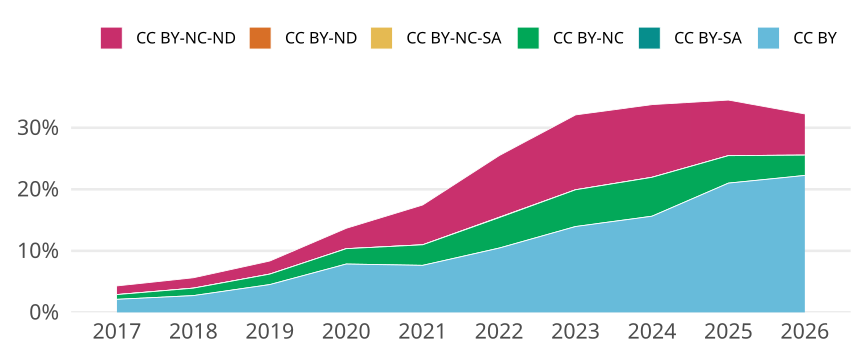

The file beside this chart, header and first rows:
cr_year, cc, cc_total, jn_all, prop
2017, CC BY, 3941, 186048, 0.02118
2017, CC BY-SA, 0, NA, 0
2017, CC BY-NC, 1441, 186048, 0.007745
2017, CC BY-NC-SA, 7, 186048, 3.762469900240798e-5
2017, CC BY-ND, 7, 186048, 3.762469900240798e-5
2017, CC BY-NC-ND, 2606, 186048, 0.01401
2018, CC BY, 5300, 194419, 0.02726
2018, CC BY-SA, 1, 194419, 5.143530210524691e-6
2018, CC BY-NC, 2352, 194419, 0.0121
2018, CC BY-NC-SA, 10, 194419, 5.143530210524692e-5
2018, CC BY-ND, 0, NA, 0
2018, CC BY-NC-ND, 3277, 194419, 0.01686
2019, CC BY, 9022, 199703, 0.04518
2019, CC BY-SA, 2, 199703, 1.0014872085046294e-5
2019, CC BY-NC, 3396, 199703, 0.01701
2019, CC BY-NC-SA, 9, 199703, 4.506692438270832e-5
2019, CC BY-ND, 5, 199703, 2.5037180212615736e-5
2019, CC BY-NC-ND, 4243, 199703, 0.02125
2020, CC BY, 16894, 215125, 0.07853
2020, CC BY-SA, 7, 215125, 3.253922138291691e-5
2020, CC BY-NC, 5366, 215125, 0.02494
2020, CC BY-NC-SA, 3, 215125, 1.3945380592678674e-5
2020, CC BY-ND, 6, 215125, 2.789076118535735e-5
2020, CC BY-NC-ND, 7121, 215125, 0.0331
2021, CC BY, 16107, 210833, 0.0764
2021, CC BY-SA, 1, 210833, 4.743090502909886e-6
2021, CC BY-NC, 7042, 210833, 0.0334
2021, CC BY-NC-SA, 5, 210833, 2.371545251454943e-5
2021, CC BY-ND, 7, 210833, 3.3201633520369203e-05
2021, CC BY-NC-ND, 13634, 210833, 0.06467
2022, CC BY, 20788, 199045, 0.1044
2022, CC BY-SA, 16, 199045, 8.038383280162777e-5
2022, CC BY-NC, 9842, 199045, 0.04945
2022, CC BY-NC-SA, 97, 199045, 4.8732698635986835e-4
2022, CC BY-ND, 4, 199045, 2.0095958200406942e-5
2022, CC BY-NC-ND, 19947, 199045, 0.1002
2023, CC BY, 28425, 203769, 0.1395
2023, CC BY-SA, 0, NA, 0
2023, CC BY-NC, 12170, 203769, 0.05972
2023, CC BY-NC-SA, 3, 203769, 1.4722553479675515e-5
2023, CC BY-ND, 1, 203769, 4.907517826558505e-6
2023, CC BY-NC-ND, 24786, 203769, 0.1216
2024, CC BY, 34181, 218743, 0.1563
2024, CC BY-SA, 0, NA, 0
2024, CC BY-NC, 13828, 218743, 0.06322
2024, CC BY-NC-SA, 1, 218743, 4.57157486182415e-6
2024, CC BY-ND, 2, 218743, 9.1431497236483e-6
2024, CC BY-NC-ND, 25837, 218743, 0.1181
2025, CC BY, 50257, 239298, 0.21
2025, CC BY-SA, 4, 239298, 1.6715559678726942e-5
2025, CC BY-NC, 10677, 239298, 0.04462
2025, CC BY-NC-SA, 1, 239298, 4.178889919681736e-6
2025, CC BY-ND, 14, 239298, 5.85044588755443e-5
2025, CC BY-NC-ND, 21598, 239298, 0.09026
2026, CC BY, 7766, 34901, 0.2225
2026, CC BY-SA, 0, NA, 0
2026, CC BY-NC, 1151, 34901, 0.03298
2026, CC BY-NC-SA, 0, NA, 0
2026, CC BY-ND, 1, 34901, 2.865247414114209e-5
2026, CC BY-NC-ND, 2336, 34901, 0.06693
